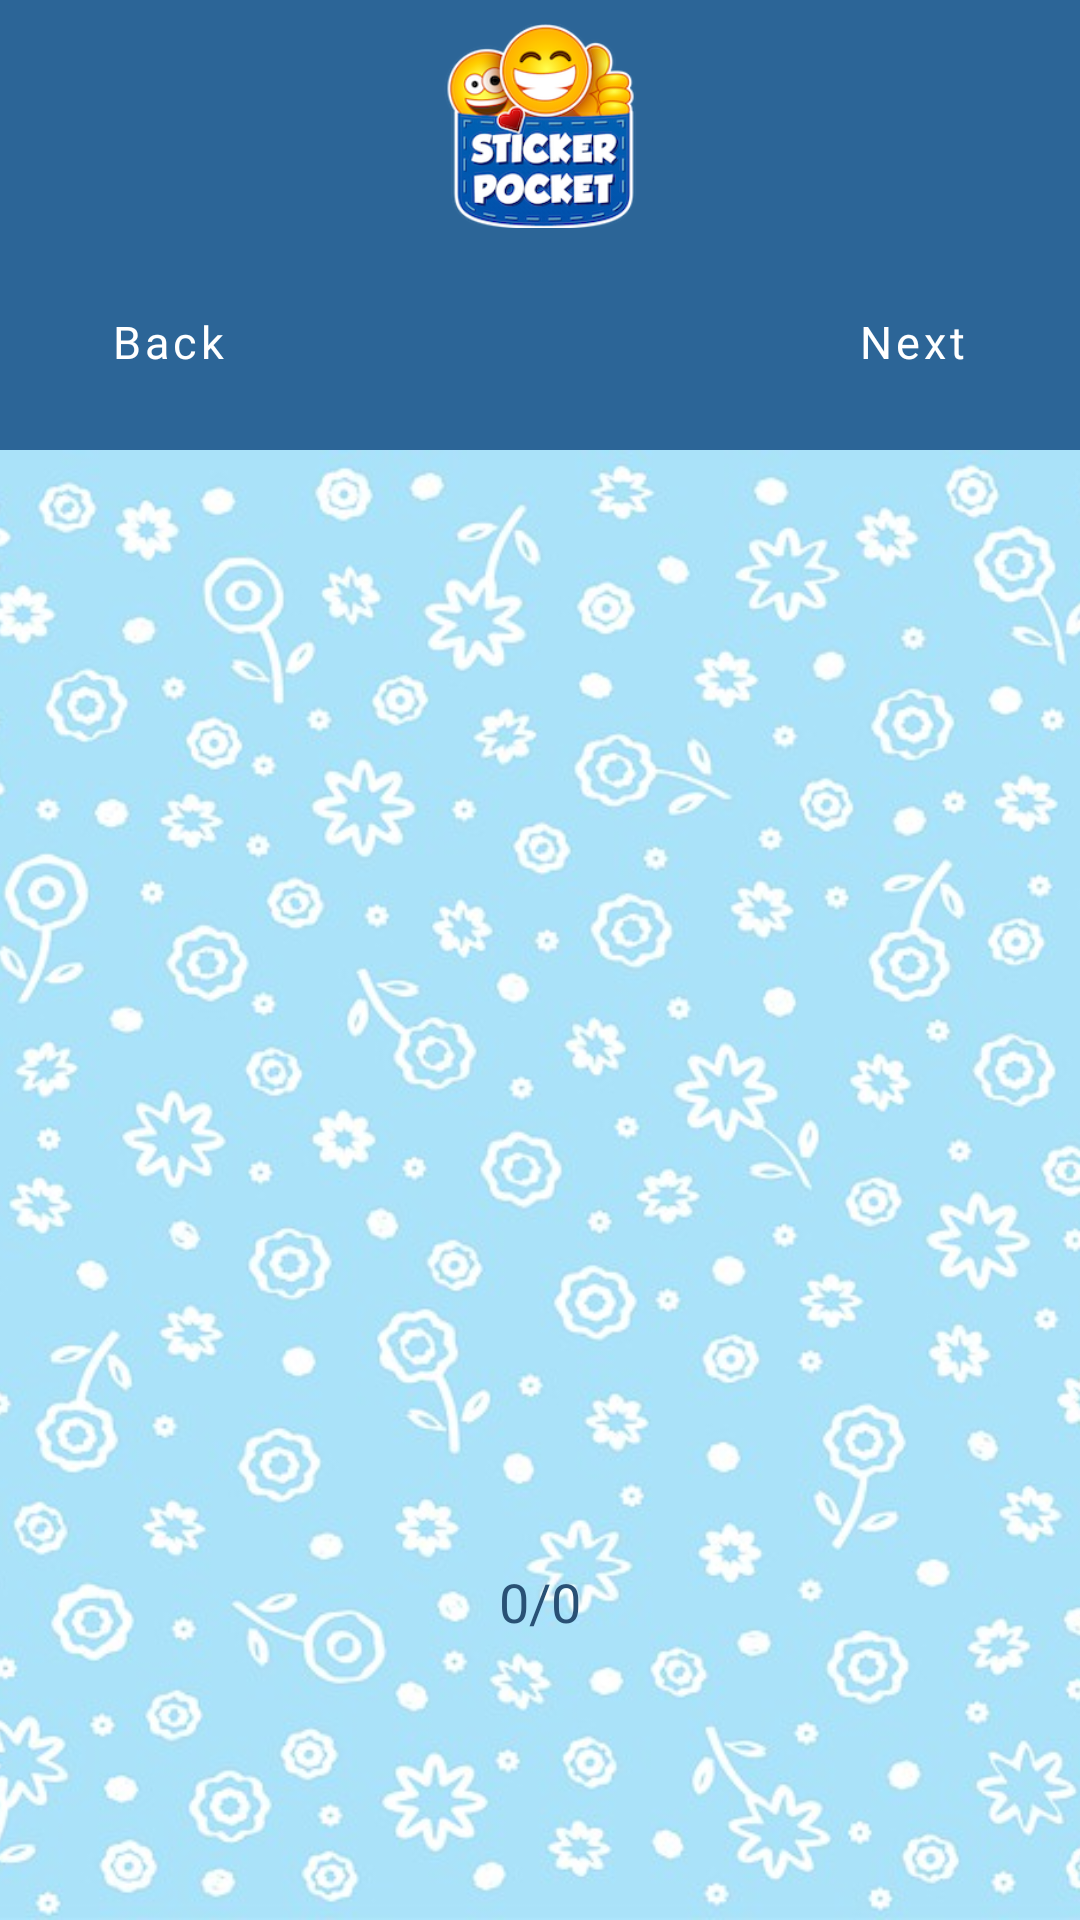

This screen was rendered from an Android layout file. Write that file and the resources it references.
<!-- AndroidManifest.xml: application theme Theme.StickerPocket -->
<!-- res/layout/fragment_slide.xml -->
<?xml version="1.0" encoding="utf-8"?>
<androidx.constraintlayout.widget.ConstraintLayout xmlns:android="http://schemas.android.com/apk/res/android"
    xmlns:tools="http://schemas.android.com/tools"
    android:layout_width="match_parent"
    android:layout_height="match_parent"
    xmlns:app="http://schemas.android.com/apk/res-auto"
    tools:context=".presentation.settings.SlideFragment">

    <View
        android:id="@+id/view_top_bg"
        android:layout_width="@dimen/dimen_0dp"
        android:layout_height="@dimen/dimen_150dp"
        android:background="@color/color_secondary"
        app:layout_constraintStart_toStartOf="parent"
        app:layout_constraintEnd_toEndOf="parent"
        app:layout_constraintTop_toTopOf="parent"/>

    <ImageView
        android:id="@+id/img_app_icon"
        android:layout_width="72dp"
        android:layout_height="68dp"
        android:contentDescription="@string/app_name"
        android:scaleType="centerCrop"
        android:src="@drawable/app_icon_new"
        android:layout_margin="@dimen/dimen_8dp"
        app:layout_constraintEnd_toEndOf="parent"
        app:layout_constraintHorizontal_bias="0.5"
        app:layout_constraintStart_toStartOf="parent"
        app:layout_constraintTop_toTopOf="parent"
        app:layout_constraintVertical_chainStyle="spread" />

    <ImageView
        android:id="@+id/img_screen_bg"
        android:layout_width="match_parent"
        android:layout_height="@dimen/dimen_0dp"
        android:contentDescription="@string/background_image"
        android:scaleType="centerCrop"
        android:src="@drawable/background"
        app:layout_constraintBottom_toBottomOf="parent"
        app:layout_constraintEnd_toEndOf="parent"
        app:layout_constraintHorizontal_bias="0.5"
        app:layout_constraintStart_toStartOf="parent"
        app:layout_constraintTop_toBottomOf="@+id/view_top_bg"
        app:layout_constraintVertical_chainStyle="spread" />

    <com.google.android.material.button.MaterialButton
        android:id="@+id/btn_back"
        style="@style/Widget.MaterialComponents.Button.OutlinedButton"
        android:layout_width="wrap_content"
        android:layout_height="wrap_content"
        android:layout_margin="@dimen/dimen_12dp"
        android:backgroundTint="@android:color/transparent"
        android:text="@string/back"
        android:textAllCaps="false"
        android:textColor="@color/white"
        app:layout_constraintBottom_toBottomOf="@+id/view_top_bg"
        app:layout_constraintStart_toStartOf="@+id/view_top_bg"
        app:strokeColor="@android:color/transparent" />

    <com.google.android.material.button.MaterialButton
        android:id="@+id/btn_next"
        style="@style/Widget.MaterialComponents.Button.OutlinedButton"
        android:layout_width="wrap_content"
        android:layout_height="wrap_content"
        android:backgroundTint="@android:color/transparent"
        android:text="@string/next"
        android:textAllCaps="false"
        android:textColor="@color/white"
        app:strokeColor="@android:color/transparent"
        android:layout_margin="@dimen/dimen_12dp"
        app:layout_constraintBottom_toBottomOf="@+id/view_top_bg"
        app:layout_constraintEnd_toEndOf="@+id/view_top_bg" />

    <androidx.viewpager2.widget.ViewPager2
        android:id="@+id/viewPager"
        android:layout_width="0dp"
        android:layout_height="0dp"
        android:layout_marginTop="@dimen/dimen_12dp"
        android:layout_marginLeft="@dimen/dimen_12dp"
        android:layout_marginRight="@dimen/dimen_12dp"
        android:layout_marginBottom="@dimen/dimen_70dp"
        app:layout_constraintBottom_toBottomOf="parent"
        app:layout_constraintEnd_toEndOf="parent"
        app:layout_constraintStart_toStartOf="@+id/img_screen_bg"
        app:layout_constraintTop_toBottomOf="@+id/view_top_bg" />

    <com.google.android.material.textview.MaterialTextView
        android:id="@+id/tv_tutorial_index"
        style="@style/Widget.AppCompat.TextView.Options"
        android:layout_width="wrap_content"
        android:text="0/0"
        android:layout_marginBottom="24dp"
        android:textColor="@color/color_primary_variant"
        app:layout_constraintBottom_toBottomOf="@+id/viewPager"
        app:layout_constraintEnd_toEndOf="parent"
        app:layout_constraintStart_toStartOf="parent" />
</androidx.constraintlayout.widget.ConstraintLayout>
<!-- resources referenced by this layout -->
<resources>
  <color name="color_primary_variant">#295175</color>
  <color name="color_secondary">#2C6597</color>
  <color name="white">#FFFFFFFF</color>
  <dimen name="dimen_0dp">0dp</dimen>
  <dimen name="dimen_12dp">12dp</dimen>
  <dimen name="dimen_150dp">150dp</dimen>
  <dimen name="dimen_70dp">70dp</dimen>
  <dimen name="dimen_8dp">8dp</dimen>
  <string name="app_name">StickerPocket</string>
  <string name="back">Back</string>
  <string name="background_image">background image</string>
  <string name="next">Next</string>
  <style name="Theme.StickerPocket" parent="Base.Theme.StickerPocket" />
  <dimen name="text_dimen_18sp">18sp</dimen>
  <color name="color_primary">#FF539DD7</color>
  <color name="teal_700">#FF018786</color>
  <color name="black">#FF000000</color>
  <style name="TextAppearance.Body1" parent="TextAppearance.MaterialComponents.Body1">
          <item name="fontFamily">@font/geologic_regular</item>
          <item name="android:fontFamily">@font/geologic_regular</item>
          <item name="android:textSize">17sp</item>
      </style>
  <style name="TextAppearance.Body2" parent="TextAppearance.MaterialComponents.Body2">
          <item name="fontFamily">@font/geologic_regular</item>
          <item name="android:fontFamily">@font/geologic_regular</item>
          <item name="android:textSize">15sp</item>
      </style>
  <style name="TextAppearance.Subtitle2" parent="TextAppearance.MaterialComponents.Subtitle2">
          <item name="fontFamily">@font/geologic_medium</item>
          <item name="android:fontFamily">@font/geologic_medium</item>
          <item name="android:textSize">15sp</item>
      </style>
  <style name="TextAppearance.Caption" parent="TextAppearance.MaterialComponents.Caption">
          <item name="fontFamily">@font/geologic_regular</item>
          <item name="android:fontFamily">@font/geologic_regular</item>
          <item name="android:textSize">13sp</item>
      </style>
  <style name="TextAppearance.Button" parent="TextAppearance.MaterialComponents.Button">
          <item name="fontFamily">@font/geologic_medium</item>
          <item name="android:fontFamily">@font/geologic_medium</item>
          <item name="android:textSize">15sp</item>
      </style>
  <style name="TextAppearance.Headline6" parent="TextAppearance.MaterialComponents.Headline6">
          <item name="fontFamily">@font/geologic_medium</item>
          <item name="android:fontFamily">@font/geologic_medium</item>
          <item name="android:textSize">22sp</item>
      </style>
  <style name="ThemeOverlay.App.BottomSheetDialog" parent="ThemeOverlay.MaterialComponents.BottomSheetDialog">
          <item name="bottomSheetStyle">@style/ModalBottomSheetDialog</item>
      </style>
  <style name="ShapeAppearance.SmallComponent" parent="ShapeAppearance.MaterialComponents.SmallComponent">
          <item name="cornerFamily">rounded</item>
          <item name="cornerSize">50%</item>
      </style>
  <style name="ShapeAppearance.MediumComponent" parent="ShapeAppearance.MaterialComponents.MediumComponent">
          <item name="cornerFamily">rounded</item>
          <item name="cornerSize">10%</item>
      </style>
  <style name="ShapeAppearance.LargeComponent" parent="ShapeAppearance.MaterialComponents.LargeComponent">
          <item name="cornerFamily">rounded</item>
          <item name="cornerSize">6%</item>
      </style>
  <style name="MyBottomNavigationView.TextAppearance" parent="TextAppearance.MaterialComponents.Caption">
          <item name="android:textSize">12sp</item>
          <item name="fontFamily">@font/geologic_medium</item>
      </style>
  <style name="ModalBottomSheetDialog" parent="Widget.MaterialComponents.BottomSheet.Modal">
          <item name="shapeAppearance">@style/ShapeAppearance.LargeComponent</item>
      </style>
</resources>
